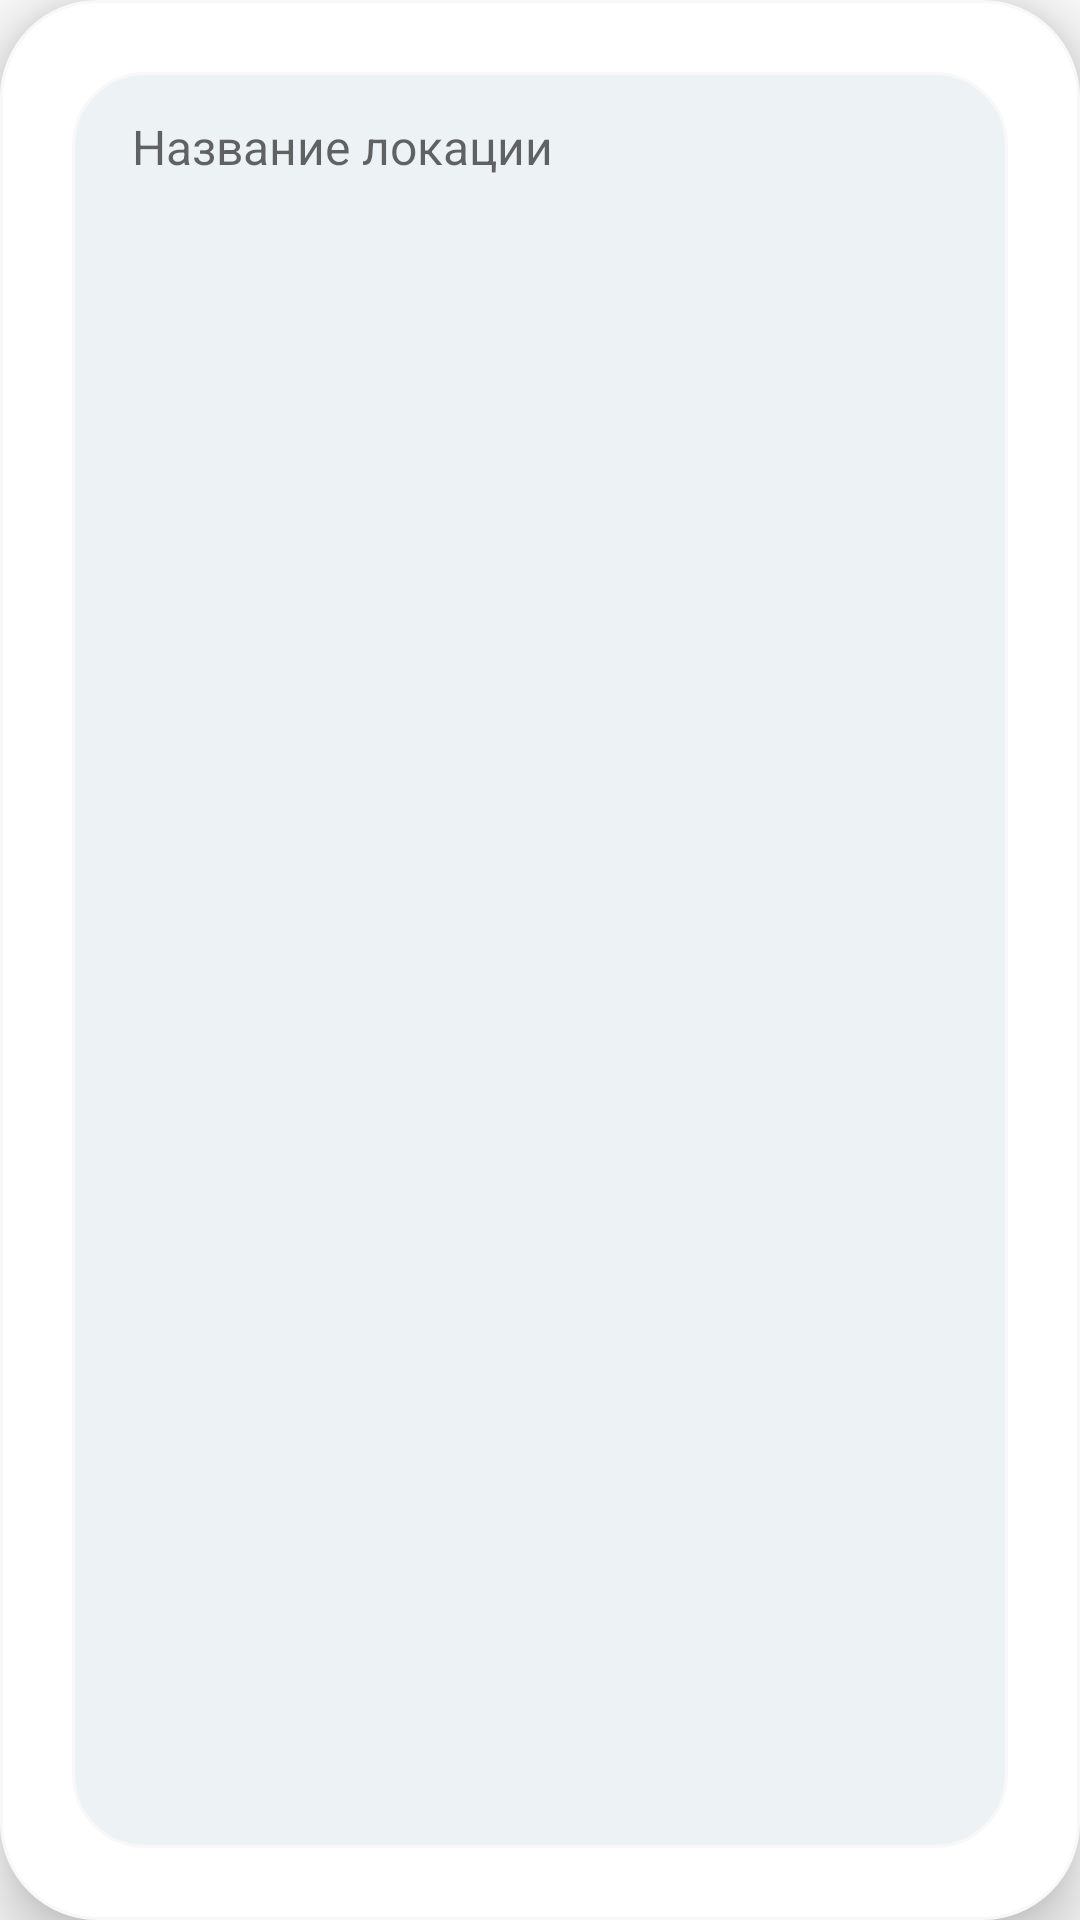

Layout XML and referenced resources for this Android screen:
<!-- AndroidManifest.xml: application theme Theme.TestAndroid1 -->
<!-- res/layout/rv_item.xml -->
<?xml version="1.0" encoding="utf-8"?>
<androidx.constraintlayout.widget.ConstraintLayout xmlns:android="http://schemas.android.com/apk/res/android"
    android:id="@+id/rv_parent_constraint"
    android:layout_width="match_parent"
    android:layout_height="300dp"

    android:translationZ="6dp"
    android:elevation="6dp"

    xmlns:app="http://schemas.android.com/apk/res-auto"
    android:background="@drawable/box_for_theme_white">

    <androidx.constraintlayout.widget.ConstraintLayout
        android:id="@+id/rv_secondary_constraint"
        android:layout_width="match_parent"
        android:layout_height="match_parent"

        android:background="@drawable/box_for_theme_blue"
        android:layout_margin="24dp"

        app:layout_constraintBaseline_toTopOf="@id/rv_parent_constraint"
        app:layout_constraintBottom_toBottomOf="@id/rv_parent_constraint"
        app:layout_constraintLeft_toLeftOf="@id/rv_parent_constraint"
        app:layout_constraintRight_toRightOf="@id/rv_parent_constraint">

        <EditText
            android:id="@+id/rv_location_name"
            android:layout_width="0dp"
            android:layout_height="30dp"

            android:layout_marginLeft="20dp"
            android:layout_marginRight="30dp"
            android:layout_marginTop="10dp"

            android:background="@drawable/edit_text_background"
            android:hint="Название локации"

            android:textSize="16sp"

            app:layout_constraintLeft_toLeftOf="@id/rv_secondary_constraint"
            app:layout_constraintRight_toLeftOf="@id/rv_plus_icon"
            app:layout_constraintTop_toTopOf="@id/rv_secondary_constraint" />

        <ImageView
            android:id="@+id/rv_plus_icon"
            android:layout_width="wrap_content"
            android:layout_height="wrap_content"

            android:layout_marginRight="20dp"
            android:layout_marginTop="10dp"

            android:src="@drawable/ic_plus"
            app:layout_constraintLeft_toRightOf="@id/rv_location_name"
            app:layout_constraintRight_toRightOf="@id/rv_secondary_constraint"
            app:layout_constraintTop_toTopOf="@id/rv_secondary_constraint" />

    </androidx.constraintlayout.widget.ConstraintLayout>

</androidx.constraintlayout.widget.ConstraintLayout>
<!-- resources referenced by this layout -->
<resources>
  <!-- drawable box_for_theme_blue (drawable) -->
  <?xml version="1.0" encoding="utf-8"?>
  <shape xmlns:android="http://schemas.android.com/apk/res/android"
      android:shape="rectangle">
  
      <solid android:color="#EDF3F4"/>
      <corners android:radius="24dp"/>
      <stroke android:color="#F8F8F8" android:width="1dp"/>
  
  </shape>
  <!-- drawable box_for_theme_white (drawable) -->
  <?xml version="1.0" encoding="utf-8"?>
  <shape xmlns:android="http://schemas.android.com/apk/res/android"
      android:shape="rectangle">
  
      <solid android:color="@color/white"/>
      <corners android:radius="32dp"/>
      <stroke android:color="#F8F8F8" android:width="1dp"/>
  
  </shape>
  <style name="Theme.TestAndroid1" parent="Theme.AppCompat.Light.NoActionBar">
          
          <item name="colorPrimary">@color/purple_500</item>
          <item name="colorPrimaryVariant">@color/purple_700</item>
          <item name="colorOnPrimary">@color/white</item>
          
          <item name="colorSecondary">@color/teal_200</item>
          <item name="colorSecondaryVariant">@color/teal_700</item>
          <item name="colorOnSecondary">@color/black</item>
          
          <item name="android:statusBarColor" tools:targetApi="l">?attr/colorPrimaryVariant</item>
          
  
      </style>
  <!-- not gathered from this repository: default colours our renderer supplied (Android Studio template values) -->
  <color name="purple_500">#FF6200EE</color>
  <color name="purple_700">#FF3700B3</color>
  <color name="teal_200">#FF03DAC5</color>
  <color name="teal_700">#FF018786</color>
  <color name="black">#FF000000</color>
  <color name="white">#FFFFFFFF</color>
</resources>
